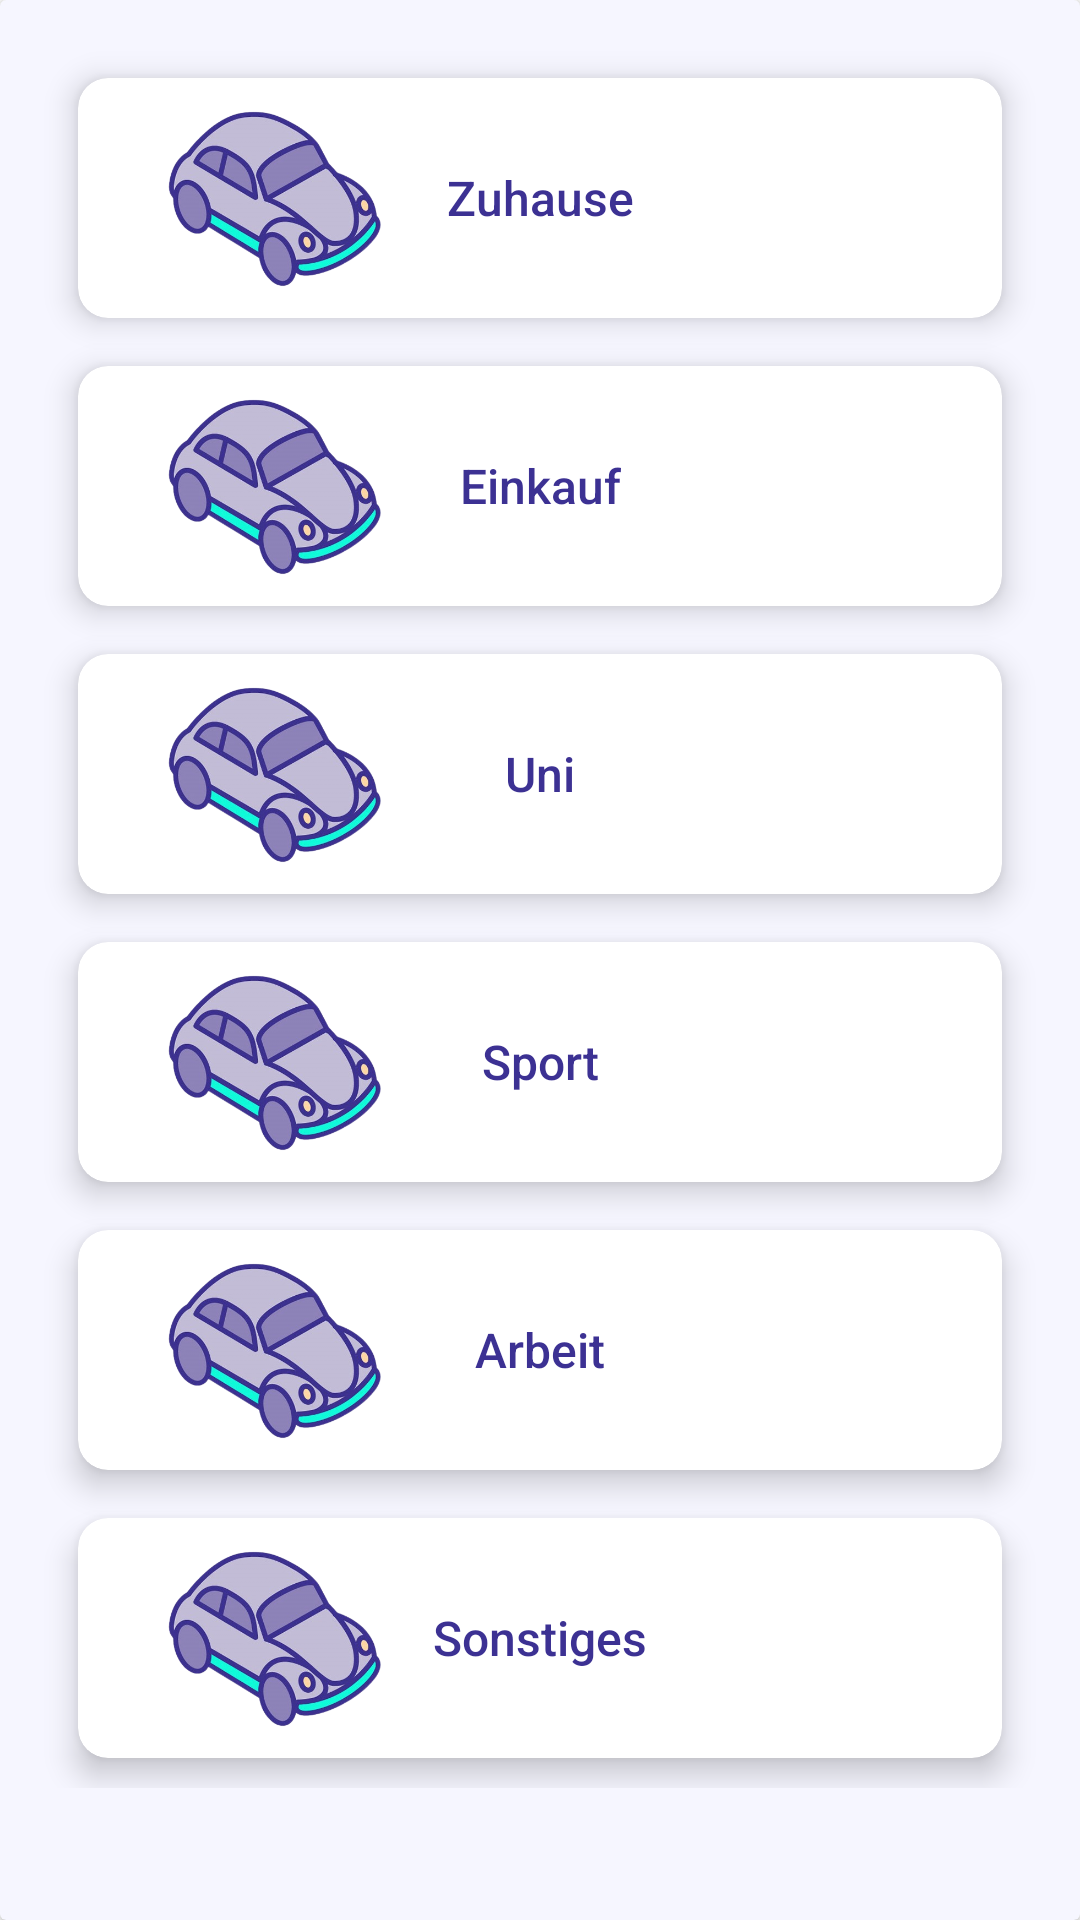

Here is an Android app screen rendered from its layout file. Give the layout XML and the strings, colors and styles it references.
<!-- AndroidManifest.xml: application theme Theme.Fahrtenbuch -->
<!-- res/layout/fragment_select_gps.xml -->
<?xml version="1.0" encoding="utf-8"?>
<LinearLayout xmlns:android="http://schemas.android.com/apk/res/android"
    xmlns:app="http://schemas.android.com/apk/res-auto"
    xmlns:tools="http://schemas.android.com/tools"
    android:layout_width="match_parent"
    android:layout_height="match_parent"
    android:orientation="vertical">

    <androidx.cardview.widget.CardView
        android:id="@+id/bottomCard"
        android:layout_width="match_parent"
        android:layout_height="match_parent"
        android:orientation="horizontal"
        app:cardBackgroundColor="@color/background_700"
        app:layout_constraintBottom_toBottomOf="parent"
        app:layout_constraintEnd_toEndOf="parent"
        app:layout_constraintStart_toStartOf="parent"
        app:layout_constraintTop_toTopOf="parent">

        <ScrollView
            android:layout_width="match_parent"
            android:layout_height="match_parent">

            <LinearLayout
                android:layout_width="match_parent"
                android:layout_height="wrap_content"
                android:orientation="vertical"
                android:padding="10dp">

                <androidx.cardview.widget.CardView
                    android:id="@+id/card_zuhause"
                    android:layout_width="match_parent"
                    android:layout_height="80dp"
                    android:layout_marginStart="16dp"
                    android:layout_marginTop="16dp"
                    android:layout_marginEnd="16dp"
                    android:background="@color/background_500"
                    app:cardCornerRadius="10dp"
                    app:cardElevation="6dp"
                    app:contentPadding="10dp">


                    <TextView
                        android:id="@+id/zuhause"
                        android:layout_width="match_parent"
                        android:layout_height="match_parent"
                        android:background="@color/background_900"
                        android:fontFamily="sans-serif-medium"
                        android:gravity="center_horizontal|center_vertical"
                        android:text="Zuhause"
                        android:textAppearance="@style/TextAppearance.AppCompat.Medium"
                        android:textColor="@color/font_purple"
                        android:textSize="16sp" />

                    <ImageView
                        android:id="@+id/imageView2"
                        android:layout_width="111dp"
                        android:layout_height="wrap_content"
                        android:scaleType="fitCenter"
                        app:srcCompat="@drawable/auto" />

                </androidx.cardview.widget.CardView>

                <androidx.cardview.widget.CardView
                    android:id="@+id/card_einkauf"
                    android:layout_width="match_parent"
                    android:layout_height="80dp"
                    android:layout_marginStart="16dp"
                    android:layout_marginTop="16dp"
                    android:layout_marginEnd="16dp"
                    android:background="@color/background_500"
                    app:cardCornerRadius="10dp"
                    app:cardElevation="6dp"
                    app:contentPadding="10dp">

                    <TextView
                        android:id="@+id/einkauf"
                        android:layout_width="match_parent"
                        android:layout_height="match_parent"
                        android:background="@color/background_900"
                        android:fontFamily="sans-serif-medium"
                        android:gravity="center_horizontal|center_vertical"
                        android:text="Einkauf"
                        android:textAppearance="@style/TextAppearance.AppCompat.Medium"
                        android:textColor="@color/font_purple"
                        android:textSize="16sp" />

                    <ImageView
                        android:id="@+id/imageView6"
                        android:layout_width="111dp"
                        android:layout_height="wrap_content"
                        android:scaleType="fitCenter"
                        app:srcCompat="@drawable/auto" />

                </androidx.cardview.widget.CardView>

                <androidx.cardview.widget.CardView
                    android:id="@+id/card_uni"
                    android:layout_width="match_parent"
                    android:layout_height="80dp"
                    android:layout_marginStart="16dp"
                    android:layout_marginTop="16dp"
                    android:layout_marginEnd="16dp"
                    android:background="@color/background_500"
                    app:cardCornerRadius="10dp"
                    app:cardElevation="6dp"
                    app:contentPadding="10dp">

                    <TextView
                        android:id="@+id/uni"
                        android:layout_width="match_parent"
                        android:layout_height="match_parent"
                        android:background="@color/background_900"
                        android:fontFamily="sans-serif-medium"
                        android:gravity="center_horizontal|center_vertical"
                        android:text="Uni"
                        android:textAppearance="@style/TextAppearance.AppCompat.Medium"
                        android:textColor="@color/font_purple"
                        android:textSize="16sp" />

                    <ImageView
                        android:id="@+id/imageView10"
                        android:layout_width="111dp"
                        android:layout_height="wrap_content"
                        android:scaleType="fitCenter"
                        app:srcCompat="@drawable/auto" />

                </androidx.cardview.widget.CardView>

                <androidx.cardview.widget.CardView
                    android:id="@+id/card_sport"
                    android:layout_width="match_parent"
                    android:layout_height="80dp"
                    android:layout_marginStart="16dp"
                    android:layout_marginTop="16dp"
                    android:layout_marginEnd="16dp"
                    android:background="@color/background_500"
                    app:cardCornerRadius="10dp"
                    app:cardElevation="6dp"
                    app:contentPadding="10dp">


                    <TextView
                        android:id="@+id/sport"
                        android:layout_width="match_parent"
                        android:layout_height="match_parent"
                        android:background="@color/background_900"
                        android:fontFamily="sans-serif-medium"
                        android:gravity="center_horizontal|center_vertical"
                        android:text="Sport"
                        android:textAppearance="@style/TextAppearance.AppCompat.Medium"
                        android:textColor="@color/font_purple"
                        android:textSize="16sp" />

                    <ImageView
                        android:id="@+id/imageView5"
                        android:layout_width="111dp"
                        android:layout_height="wrap_content"
                        android:scaleType="fitCenter"
                        app:srcCompat="@drawable/auto" />

                </androidx.cardview.widget.CardView>

                <androidx.cardview.widget.CardView
                    android:id="@+id/card_arbeit"
                    android:layout_width="match_parent"
                    android:layout_height="80dp"
                    android:layout_marginStart="16dp"
                    android:layout_marginTop="16dp"
                    android:layout_marginEnd="16dp"
                    android:background="@color/background_500"
                    app:cardCornerRadius="10dp"
                    app:cardElevation="6dp"
                    app:contentPadding="10dp">

                    <TextView
                        android:id="@+id/arbeit"
                        android:layout_width="match_parent"
                        android:layout_height="match_parent"
                        android:background="@color/background_900"
                        android:fontFamily="sans-serif-medium"
                        android:gravity="center_horizontal|center_vertical"
                        android:text="Arbeit"
                        android:textAppearance="@style/TextAppearance.AppCompat.Medium"
                        android:textColor="@color/font_purple"
                        android:textSize="16sp" />

                    <ImageView
                        android:id="@+id/imageView9"
                        android:layout_width="111dp"
                        android:layout_height="wrap_content"
                        android:scaleType="fitCenter"
                        app:srcCompat="@drawable/auto" />

                </androidx.cardview.widget.CardView>

                <androidx.cardview.widget.CardView
                    android:id="@+id/card_sonstiges"
                    android:layout_width="match_parent"
                    android:layout_height="80dp"
                    android:layout_marginStart="16dp"
                    android:layout_marginTop="16dp"
                    android:layout_marginEnd="16dp"
                    android:background="@color/background_500"
                    app:cardCornerRadius="10dp"
                    app:cardElevation="6dp"
                    app:contentPadding="10dp">

                    <TextView
                        android:id="@+id/sonstiges"
                        android:layout_width="match_parent"
                        android:layout_height="match_parent"
                        android:background="@color/background_900"
                        android:fontFamily="sans-serif-medium"
                        android:gravity="center_horizontal|center_vertical"
                        android:text="Sonstiges"
                        android:textAppearance="@style/TextAppearance.AppCompat.Medium"
                        android:textColor="@color/font_purple"
                        android:textSize="16sp" />

                    <ImageView
                        android:id="@+id/imageView7"
                        android:layout_width="111dp"
                        android:layout_height="wrap_content"
                        android:scaleType="fitCenter"
                        app:srcCompat="@drawable/auto" />

                </androidx.cardview.widget.CardView>

                <androidx.cardview.widget.CardView
                    android:id="@+id/cardPadding"
                    android:layout_width="match_parent"
                    android:layout_height="10dp"
                    android:visibility="invisible" />
            </LinearLayout>
        </ScrollView>

    </androidx.cardview.widget.CardView>
</LinearLayout>
<!-- resources referenced by this layout -->
<resources>
  <color name="background_500">#F3F1FF</color>
  <color name="background_700">#F6F6FF</color>
  <color name="background_900">#FFFFFF</color>
  <color name="font_purple">#3C3193</color>
  <!-- drawable auto: png bitmap (drawable-v24, 141292 bytes) -->
  <style name="Theme.Fahrtenbuch" parent="Theme.MaterialComponents.DayNight.DarkActionBar">
          
          <item name="colorPrimary">@color/purple_200</item>
          <item name="colorPrimaryVariant">@color/purple_500</item>
          <item name="colorOnPrimary">@color/white</item>
          
          <item name="colorSecondary">@color/teal_200</item>
          <item name="colorSecondaryVariant">@color/teal_500</item>
          <item name="colorOnSecondary">@color/black</item>
          
          <item name="android:statusBarColor" tools:targetApi="l">?attr/colorPrimaryVariant</item>
          
      </style>
  <color name="purple_200">#7167C5</color>
  <color name="purple_500">#5A4FB3</color>
  <color name="white">#FFFFFFFF</color>
  <color name="teal_200">#A6DBFF</color>
  <color name="teal_500">#94D4FF</color>
  <color name="black">#FF000000</color>
</resources>
